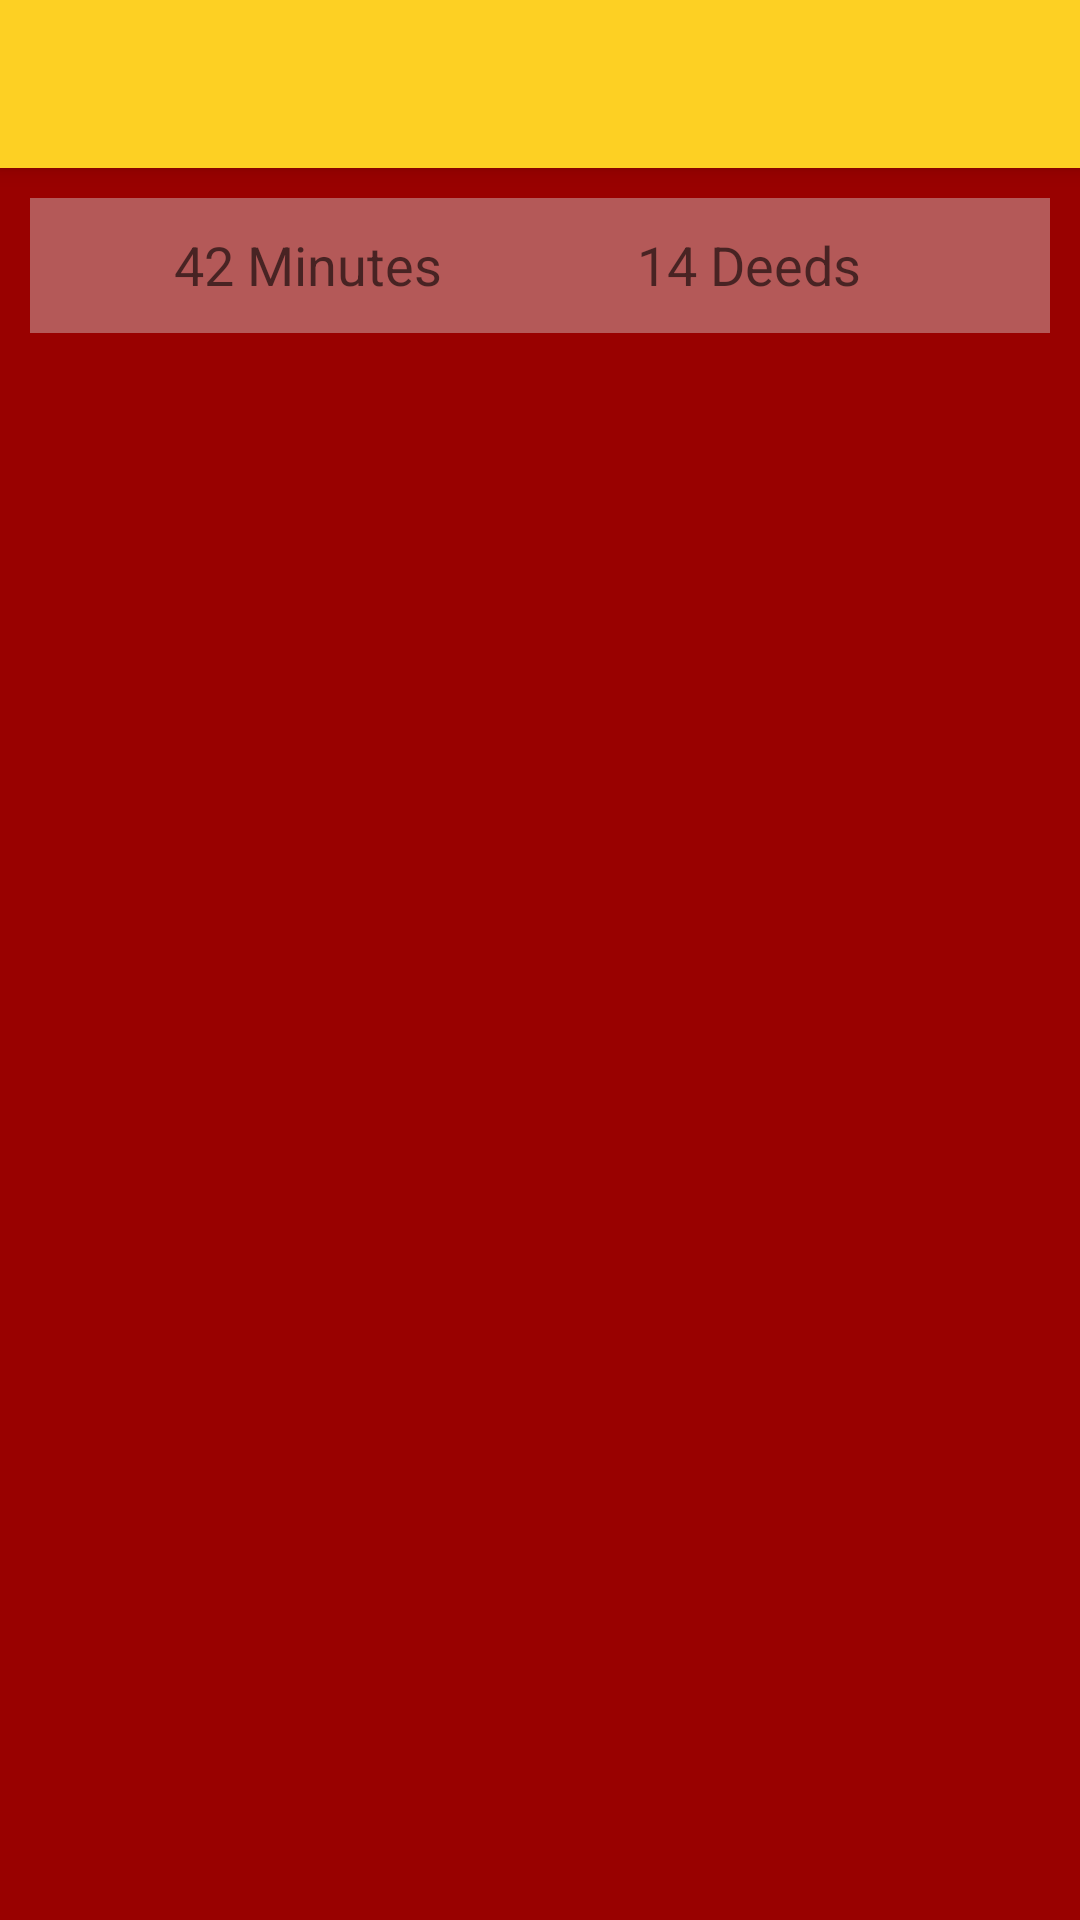

Produce the Android XML layout that renders to this screen, including the resource entries it uses.
<!-- AndroidManifest.xml: application theme AppTheme -->
<!-- res/layout/activity_home_screen.xml -->
<?xml version="1.0" encoding="utf-8"?>
<android.support.v4.widget.DrawerLayout
    xmlns:android="http://schemas.android.com/apk/res/android"
    android:id="@+id/drawer_layout"
    android:layout_width="match_parent"
    android:layout_height="match_parent">
    
    <FrameLayout
        android:id="@+id/content_frame"
        android:layout_width="match_parent"
        android:layout_height="match_parent">
        <RelativeLayout xmlns:android="http://schemas.android.com/apk/res/android"
            xmlns:tools="http://schemas.android.com/tools"
            android:layout_width="match_parent"
            android:layout_height="match_parent"
            tools:context="example.flashdeed.HomeScreen">

            <android.support.v7.widget.Toolbar
                android:id="@+id/toolbar_home"
                android:layout_width="match_parent"
                android:layout_height="?attr/actionBarSize"
                android:background="?attr/colorPrimary"
                android:title=""
                android:elevation="4dp"
                android:theme="@style/ToolbarTheme" />

            <ImageView
                android:layout_width="match_parent"
                android:layout_height="45dp"
                android:id="@+id/stats_display"
                android:contentDescription="background"
                android:layout_below="@+id/toolbar_home"
                android:layout_centerHorizontal="true"
                android:layout_marginTop="10dp"
                android:layout_marginLeft="10dp"
                android:layout_marginRight="10dp"
                android:layout_marginBottom="0dp"
                android:background="@color/Off_White"
                android:alpha="0.4" />

            <TextView
                android:layout_width="wrap_content"
                android:layout_height="wrap_content"
                android:textAppearance="?android:attr/textAppearanceMedium"
                android:text="42 Minutes"
                android:id="@+id/dynamic_time"
                android:layout_alignTop="@+id/stats_display"
                android:layout_alignStart="@+id/stats_display"
                android:layout_marginStart="48dp"
                android:layout_marginTop="10dp" />

            <TextView
                android:layout_width="wrap_content"
                android:layout_height="wrap_content"
                android:textAppearance="?android:attr/textAppearanceMedium"
                android:text="14 Deeds"
                android:id="@+id/dynamic_deeds"
                android:layout_marginEnd="63dp"
                android:layout_alignTop="@+id/stats_display"
                android:layout_alignEnd="@+id/stats_display"
                android:layout_marginTop="10dp" />

            <ImageView
                android:layout_width="25dp"
                android:layout_height="25dp"
                android:id="@+id/static_time"
                android:src="@drawable/ic_access_time_white_48dp"
                android:layout_marginLeft="10dp"
                android:layout_alignBottom="@+id/dynamic_time"
                android:layout_alignStart="@+id/stats_display"
                android:layout_marginBottom="-2dp" />

            <ImageView
                android:layout_width="25dp"
                android:layout_height="25dp"
                android:id="@+id/static_deeds"
                android:src="@drawable/ic_group_work_white_48dp"
                android:layout_alignBottom="@+id/dynamic_deeds"
                android:layout_toStartOf="@+id/dynamic_deeds"
                android:layout_marginBottom="-2dp"
                android:layout_marginRight="10dp" />

        </RelativeLayout>
    </FrameLayout>
    
    <ListView android:id="@+id/left_drawer"
        android:layout_width="240dp"
        android:layout_height="match_parent"
        android:layout_gravity="start"
        android:choiceMode="singleChoice"
        android:divider="@android:color/transparent"
        android:dividerHeight="0dp"
        android:background="#111"/>
</android.support.v4.widget.DrawerLayout>
<!-- resources referenced by this layout -->
<resources>
  <color name="Off_White">#dddddd</color>
  <style name="ToolbarTheme">
          <item name="android:colorBackground">@color/Crimson_Red</item>
          <item name="android:textColorPrimary">@color/Off_White</item>
          <item name="android:actionMenuTextColor">@color/Off_White</item>
      </style>
  <style name="AppTheme" parent="Theme.AppCompat.Light.NoActionBar">
          
          <item name="colorPrimary">@color/LSU_Gold</item>
          <item name="colorPrimaryDark">@color/Crimson_Red</item>
          <item name="colorAccent">@color/colorAccent</item>
          <item name="android:colorBackground">@color/Crimson_Red</item>
      </style>
  <color name="Crimson_Red">#990100</color>
  <color name="LSU_Gold">#fdd023</color>
  <color name="colorAccent">#FF4081</color>
</resources>
